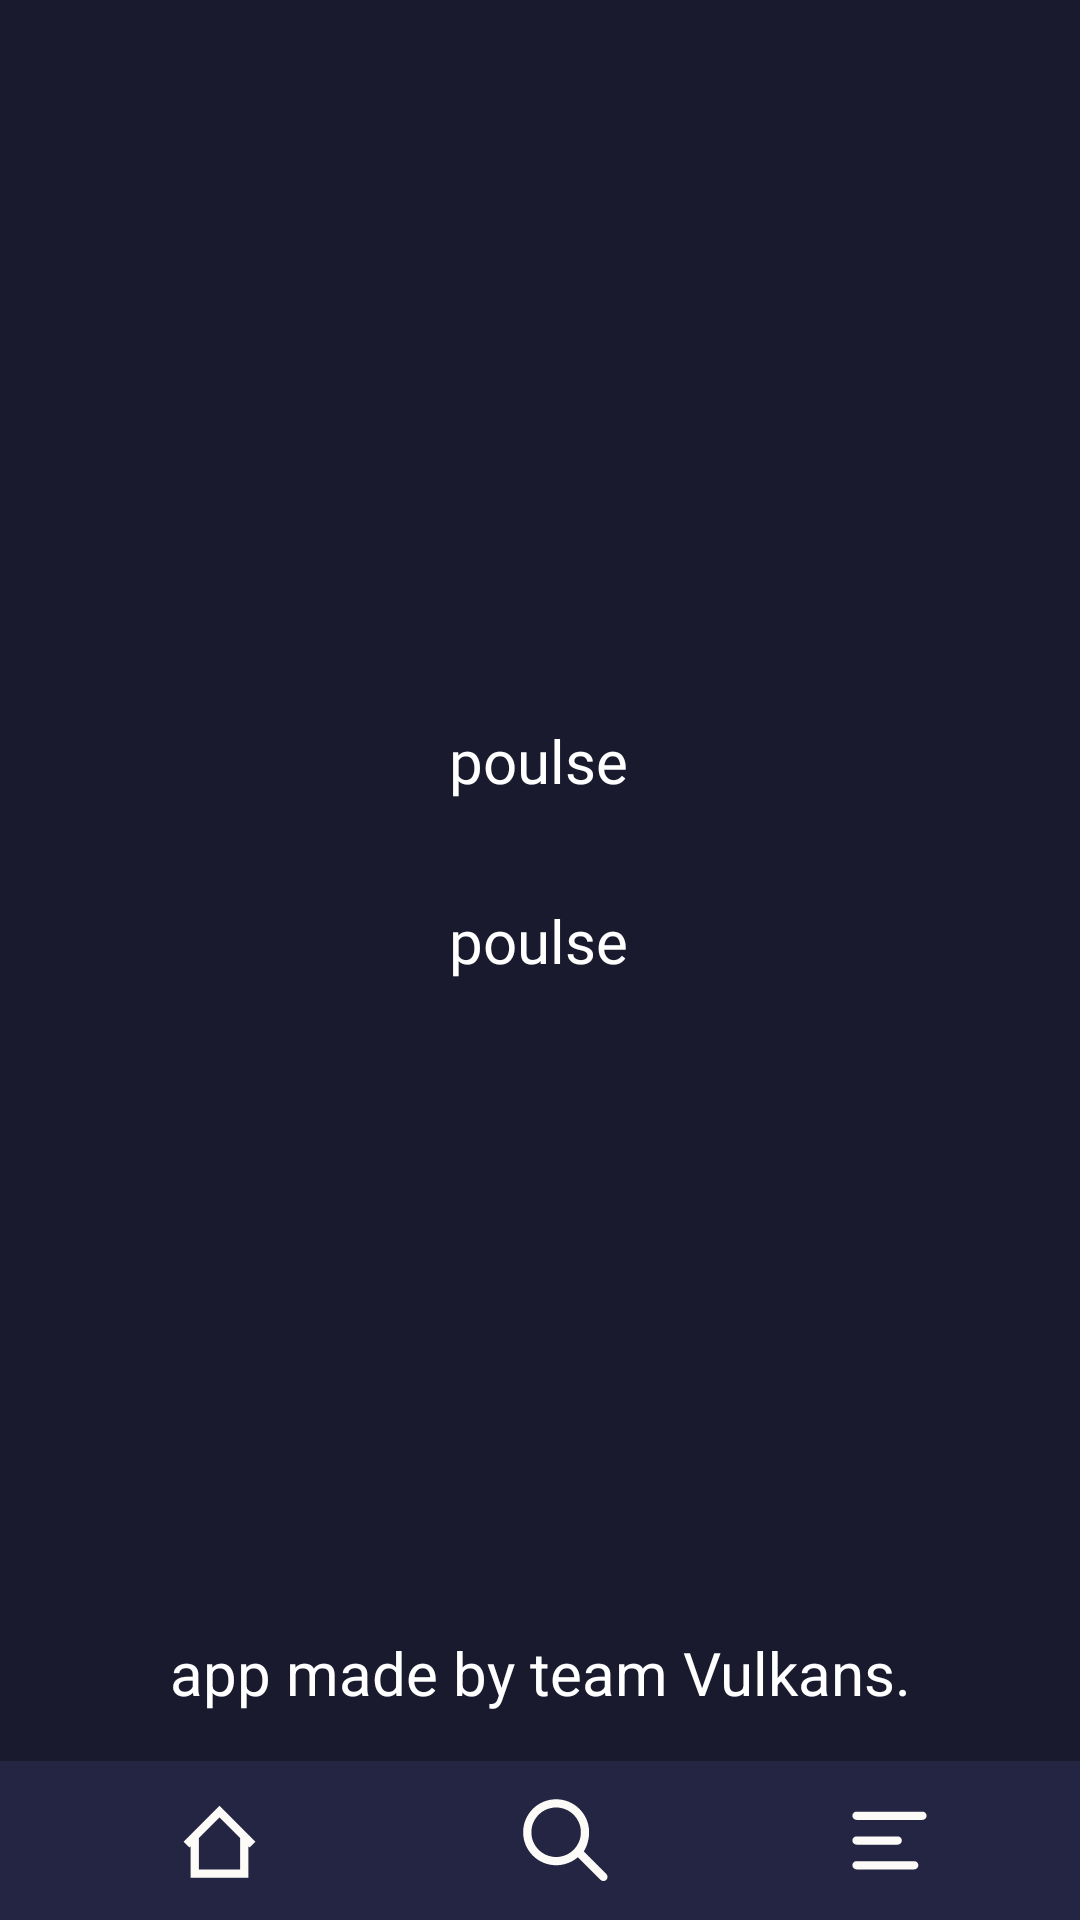

Produce the Android XML layout that renders to this screen, including the resource entries it uses.
<!-- AndroidManifest.xml: activity theme Theme.PULSE -->
<!-- res/layout/activity_main.xml -->
<?xml version="1.0" encoding="utf-8"?>
<androidx.constraintlayout.widget.ConstraintLayout xmlns:android="http://schemas.android.com/apk/res/android"
    xmlns:app="http://schemas.android.com/apk/res-auto"
    xmlns:tools="http://schemas.android.com/tools"
    android:layout_width="match_parent"
    android:layout_height="match_parent"
    android:background="@color/appBG"
    tools:context=".MainActivity">

    <TextView
        android:id="@+id/titleText"
        android:layout_width="wrap_content"
        android:layout_height="wrap_content"
        android:layout_marginTop="48dp"
        android:fontFamily="@font/inter"
        android:gravity="center"
        android:textColor="@color/white"
        android:textSize="34sp"
        app:layout_constraintEnd_toEndOf="parent"
        app:layout_constraintHorizontal_bias="0.498"
        app:layout_constraintStart_toStartOf="parent"
        app:layout_constraintTop_toTopOf="parent"
        app:layout_goneMarginTop="100dp" />

    <TextView
        android:id="@+id/par1"
        android:layout_width="wrap_content"
        android:layout_height="wrap_content"
        android:layout_marginTop="240dp"
        android:fontFamily="@font/inter"
        android:gravity="center"
        android:text="poulse"
        android:textColor="@color/white"
        android:textSize="20sp"
        app:layout_constraintEnd_toEndOf="parent"
        app:layout_constraintHorizontal_bias="0.498"
        app:layout_constraintStart_toStartOf="parent"
        app:layout_constraintTop_toTopOf="parent"
        app:layout_goneMarginTop="100dp" />

    <TextView
        android:id="@+id/par2"
        android:layout_width="wrap_content"
        android:layout_height="wrap_content"
        android:layout_marginTop="300dp"
        android:fontFamily="@font/inter"
        android:gravity="center"
        android:text="poulse"
        android:textColor="@color/white"
        android:textSize="20sp"
        app:layout_constraintEnd_toEndOf="parent"
        app:layout_constraintHorizontal_bias="0.498"
        app:layout_constraintStart_toStartOf="parent"
        app:layout_constraintTop_toTopOf="parent"
        app:layout_goneMarginTop="100dp" />


    <TextView
        android:id="@+id/madeByText"
        android:layout_width="wrap_content"
        android:layout_height="wrap_content"
        android:text="@string/madebyteam"
        android:textSize="20sp"
        android:textColor="@android:color/white"
        app:layout_constraintBottom_toTopOf="@id/buttonLayout"
        android:layout_marginBottom="16dp"
        app:layout_constraintStart_toStartOf="parent"
        app:layout_constraintEnd_toEndOf="parent"/>

    <include layout="@layout/bottom_bar"
        android:layout_width="match_parent"
        android:layout_height="wrap_content"
        app:layout_constraintBottom_toBottomOf="parent"/>


</androidx.constraintlayout.widget.ConstraintLayout>
<!-- res/layout/bottom_bar.xml (included above) -->
<?xml version="1.0" encoding="utf-8"?>
<LinearLayout xmlns:android="http://schemas.android.com/apk/res/android"
    android:id="@+id/buttonLayout"
    android:layout_width="match_parent"
    android:layout_height="wrap_content"
    android:layout_marginBottom="4dp"
    android:background="@color/bottomBG"
    android:gravity="center"
    android:orientation="horizontal"
    android:padding="10dp"
    >

    <ImageButton
        android:id="@+id/btn1"
        android:layout_width="19dp"
        android:layout_height="33dp"
        android:layout_weight="1"
        android:background="@color/bottomBG"
        android:contentDescription="this is home button"
        android:scaleType="fitCenter"
        android:src="@drawable/ic_home" />

    <ImageButton
        android:id="@+id/btn2"
        android:layout_width="0dp"
        android:layout_height="33dp"
        android:layout_weight="1"
        android:background="@color/bottomBG"
        android:contentDescription="this is search button"
        android:scaleType="fitCenter"
        android:src="@drawable/ic_search"/>

    <ImageButton
        android:id="@+id/btn3"
        android:layout_width="0dp"
        android:layout_height="33dp"
        android:layout_weight="1"
        android:background="@color/bottomBG"
        android:contentDescription="this is list button"
        android:scaleType="fitCenter"
        android:src="@drawable/ic_list"/>

</LinearLayout>
<!-- resources referenced by this layout -->
<resources>
  <color name="appBG">#1A1A2F</color>
  <color name="bottomBG">#242443</color>
  <color name="white">#FFFFFFFF</color>
  <!-- drawable ic_home (drawable) -->
  <vector xmlns:android="http://schemas.android.com/apk/res/android"
      android:width="43dp"
      android:height="43dp"
      android:viewportWidth="24"
      android:viewportHeight="24"
      android:tint="#FCFBF7">
  
      <path
          android:strokeWidth="2"
          android:strokeColor="#FCFBF7"
          android:pathData="M4 13L12 5L20 13M6 11V20H18V11"/>
  </vector>
  <!-- drawable ic_list (drawable) -->
  <vector xmlns:android="http://schemas.android.com/apk/res/android"
      android:width="43dp"
      android:height="43dp"
      android:viewportWidth="24"
      android:viewportHeight="24"
      android:tint="#FCFBF7">
  
      <path
          android:strokeWidth="2"
          android:strokeColor="#FCFBF7"
          android:strokeLineCap="round"
          android:pathData="M4 6H20 M4 12H14 M4 18H18"/>
  </vector>
  <!-- drawable ic_search (drawable) -->
  <vector xmlns:android="http://schemas.android.com/apk/res/android"
      android:width="24dp"
      android:height="24dp"
      android:viewportWidth="24"
      android:viewportHeight="24">
      <path
          android:fillColor="@color/foregrounds"
          android:pathData="M9,2C4.58,2 1,5.58 1,10s3.58,8 8,8c1.99,0 3.84,-0.73 5.28,-1.94l5.48,5.48c0.39,0.39 1.02,0.39 1.41,0s0.39,-1.02 0,-1.41l-5.48,-5.48C16.27,13.84 17,11.99 17,10c0,-4.42 -3.58,-8 -8,-8m0,2c3.31,0 6,2.69 6,6s-2.69,6 -6,6 -6,-2.69 -6,-6 2.69,-6 6,-6z"/>
  </vector>
  <string name="madebyteam">
          app made by team Vulkans.
      </string>
  <style name="Theme.PULSE" parent="Base.Theme.PULSE" />
  <color name="foregrounds">#FCFBF7</color>
  <style name="Base.Theme.PULSE" parent="Theme.Material3.DayNight.NoActionBar">
          
          
          <item name="backgroundColor">#0f0f0f</item>
          <item name="android:windowBackground">@color/appBG</item>
  
      </style>
</resources>
